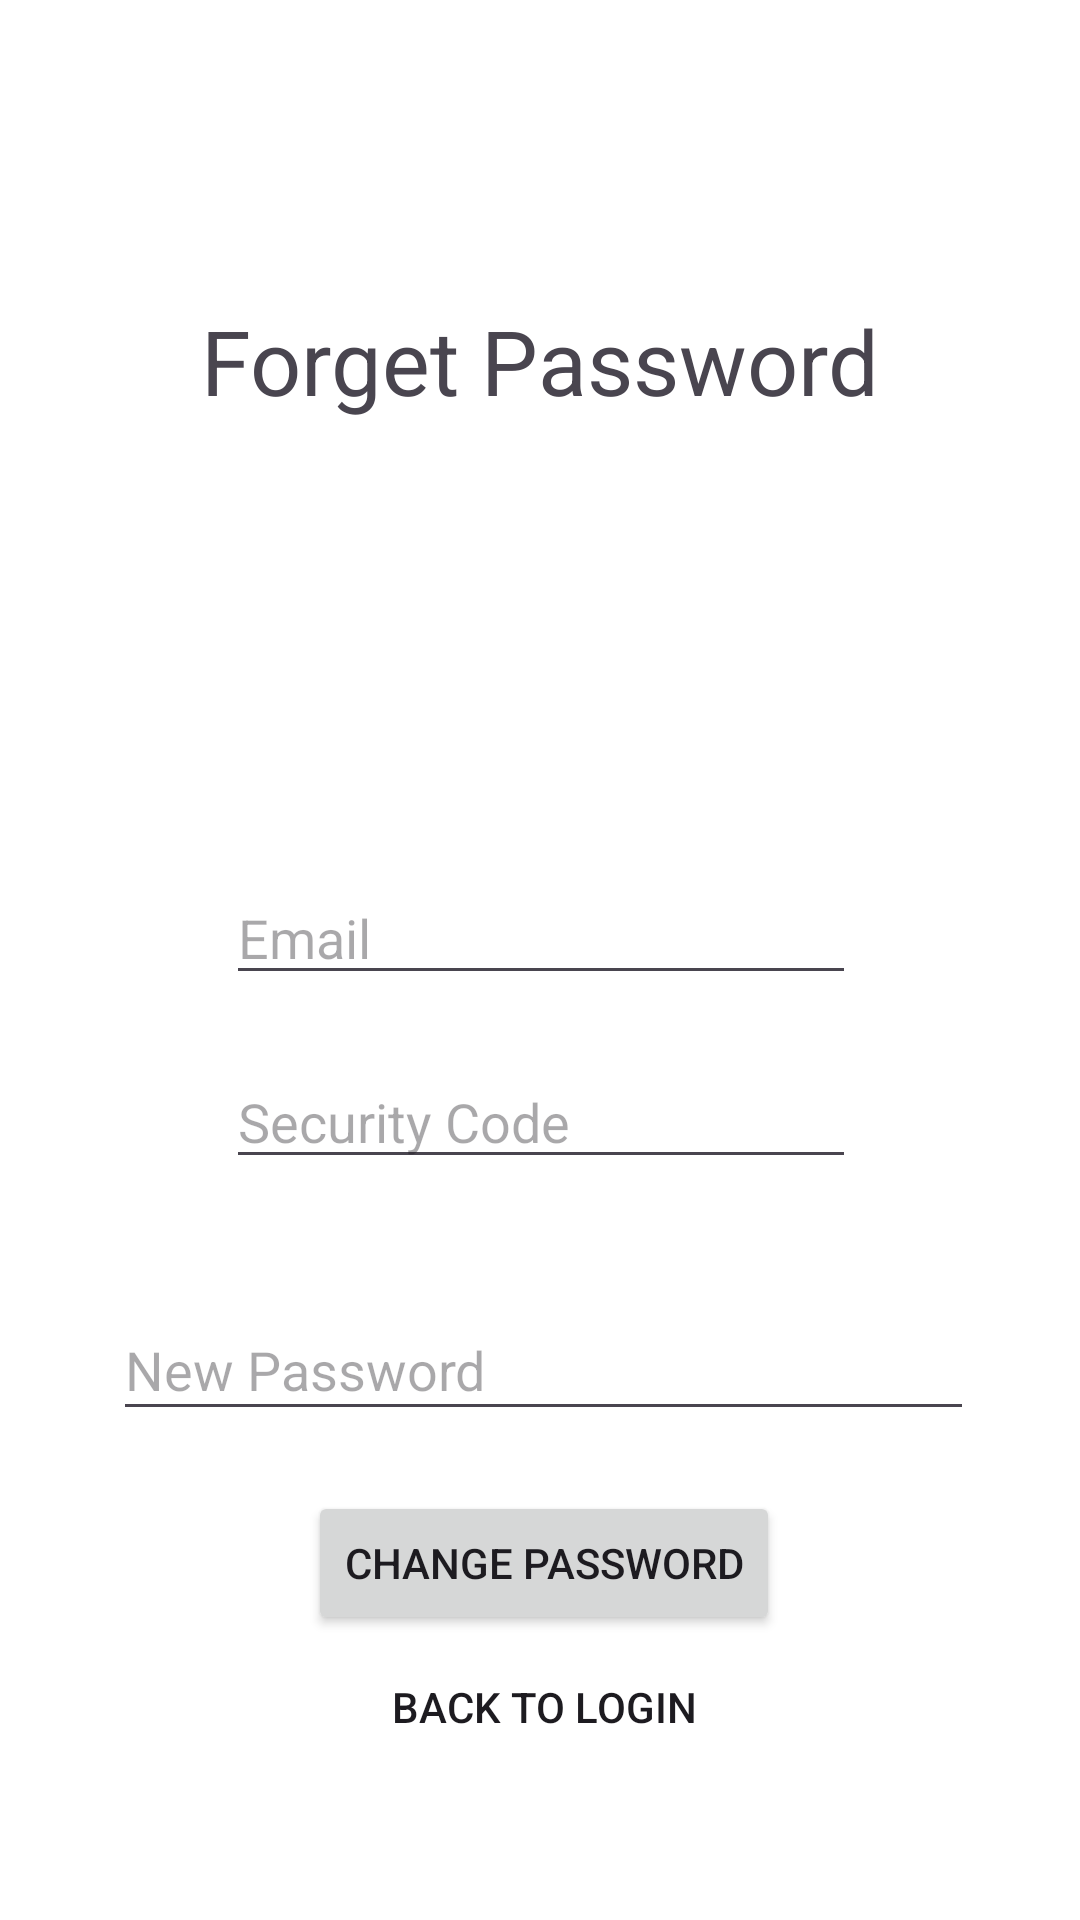

Reconstruct the res/layout file that produces this screen, plus the resources it refers to.
<!-- AndroidManifest.xml: application theme Theme.Fyp2 -->
<!-- res/layout/fragment_forget_pass.xml -->
<?xml version="1.0" encoding="utf-8"?>
<androidx.constraintlayout.widget.ConstraintLayout xmlns:android="http://schemas.android.com/apk/res/android"
    xmlns:app="http://schemas.android.com/apk/res-auto"
    xmlns:tools="http://schemas.android.com/tools"
    android:id="@+id/frameLayout6"
    android:layout_width="match_parent"
    android:layout_height="match_parent"
    android:background="@android:color/white"
    tools:context=".ForgetPassFragment">


    <Button
        android:id="@+id/backToLogin2"
        android:layout_width="wrap_content"
        android:layout_height="wrap_content"
        android:background="@android:color/transparent"
        android:backgroundTint="@android:color/transparent"
        android:padding="0dp"
        android:text="Back to Login"
        android:textColor="?android:attr/textColorPrimary"
        app:layout_constraintEnd_toEndOf="@+id/btnChangePass"
        app:layout_constraintStart_toStartOf="@+id/btnChangePass"
        app:layout_constraintTop_toBottomOf="@+id/btnChangePass" />

    <TextView
        android:id="@+id/textView2"
        android:layout_width="wrap_content"
        android:layout_height="wrap_content"
        android:layout_marginTop="100dp"
        android:text="Forget Password"
        android:textSize="30sp"
        app:layout_constraintEnd_toEndOf="parent"
        app:layout_constraintStart_toStartOf="parent"
        app:layout_constraintTop_toTopOf="parent" />

    <ImageView
        android:id="@+id/imageView5"
        android:layout_width="113dp"
        android:layout_height="110dp"
        android:layout_marginTop="20dp"
        android:src="@drawable/baseline_account_circle_24"
        app:layout_constraintEnd_toEndOf="@+id/textView2"
        app:layout_constraintStart_toStartOf="@+id/textView2"
        app:layout_constraintTop_toBottomOf="@+id/textView2" />

    <EditText
        android:id="@+id/edtEmail"
        android:layout_width="wrap_content"
        android:layout_height="wrap_content"
        android:layout_marginTop="20dp"
        android:ems="10"
        android:hint="Email"
        android:inputType="text"
        app:layout_constraintEnd_toEndOf="@+id/imageView5"
        app:layout_constraintStart_toStartOf="@+id/imageView5"
        app:layout_constraintTop_toBottomOf="@+id/imageView5" />

    <EditText
        android:id="@+id/edtSecurityCode"
        android:layout_width="wrap_content"
        android:layout_height="wrap_content"
        android:layout_marginTop="20dp"
        android:ems="10"
        android:hint="Security Code"
        android:inputType="text"
        app:layout_constraintEnd_toEndOf="@+id/edtEmail"
        app:layout_constraintStart_toStartOf="@+id/edtEmail"
        app:layout_constraintTop_toBottomOf="@+id/edtEmail" />

    <ToggleButton
        android:id="@+id/btnTogglePassword"
        android:layout_width="50dp"
        android:layout_height="37dp"
        android:layout_marginTop="4dp"
        android:background="@null"
        android:text=""
        android:textOff=""
        android:textOn=""
        app:layout_constraintEnd_toEndOf="@+id/edtNewPass"
        app:layout_constraintTop_toTopOf="@+id/edtNewPass" />



    <EditText
        android:id="@+id/edtNewPass"
        android:layout_width="287dp"
        android:layout_height="44dp"
        android:layout_marginTop="40dp"
        android:ems="10"
        android:hint="New Password"
        android:inputType="textPassword|textVisiblePassword"
        app:layout_constraintEnd_toEndOf="@+id/edtSecurityCode"
        app:layout_constraintHorizontal_bias="0.493"
        app:layout_constraintStart_toStartOf="@+id/edtSecurityCode"
        app:layout_constraintTop_toBottomOf="@+id/edtSecurityCode" />

    <Button
        android:id="@+id/btnChangePass"
        android:layout_width="wrap_content"
        android:layout_height="wrap_content"
        android:layout_marginTop="20dp"
        android:text="Change Password"
        app:layout_constraintEnd_toEndOf="@+id/edtNewPass"
        app:layout_constraintStart_toStartOf="@+id/edtNewPass"
        app:layout_constraintTop_toBottomOf="@+id/edtNewPass" />
</androidx.constraintlayout.widget.ConstraintLayout>
<!-- resources referenced by this layout -->
<resources>
  <style name="Theme.Fyp2" parent="Base.Theme.Fyp2" />
  <style name="Base.Theme.Fyp2" parent="Theme.Material3.DayNight.NoActionBar">
          
           <item name="colorPrimary">@color/blue</item>
           <item name="colorPrimaryVariant">@color/blue</item>
           <item name="android:statusBarColor">@color/blue</item>
  
      </style>
  <color name="blue">#1a9df1</color>
</resources>
